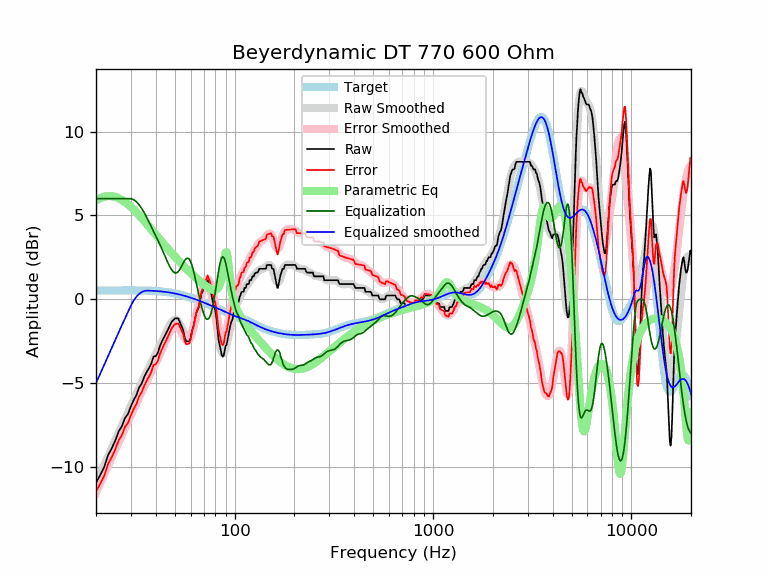

Source data for this figure (header and first rows):
frequency, raw, error, smoothed, error_smoothed, equalization, parametric_eq, equalized_raw, equalized_smoothed, target
20, -10.94, -11.46, -11.00, -11.53, 6.00, 5.91, -4.94, -5.00, 0.52
21, -10.49, -11.01, -10.44, -10.97, 6.00, 6.04, -4.49, -4.44, 0.52
22, -10.01, -10.54, -9.90, -10.43, 6.00, 6.12, -4.01, -3.90, 0.52
23, -9.30, -9.83, -9.39, -9.91, 6.00, 6.16, -3.30, -3.39, 0.53
24, -8.89, -9.42, -8.89, -9.42, 6.00, 6.15, -2.89, -2.89, 0.53
25, -8.44, -8.97, -8.42, -8.95, 6.00, 6.11, -2.44, -2.42, 0.53
26, -7.89, -8.42, -7.97, -8.51, 6.00, 6.03, -1.89, -1.97, 0.53
27, -7.58, -8.11, -7.55, -8.08, 6.00, 5.93, -1.58, -1.55, 0.53
28, -7.08, -7.61, -7.14, -7.67, 6.00, 5.81, -1.08, -1.14, 0.53
29, -6.84, -7.37, -6.75, -7.28, 6.00, 5.67, -0.84, -0.75, 0.53
30, -6.38, -6.91, -6.37, -6.91, 6.00, 5.51, -0.38, -0.37, 0.53
31, -6.00, -6.53, -6.01, -6.54, 5.94, 5.35, -0.06, -0.07, 0.53
32, -5.70, -6.23, -5.65, -6.18, 5.82, 5.19, 0.11, 0.16, 0.53
33, -5.26, -5.79, -5.31, -5.84, 5.63, 5.02, 0.37, 0.32, 0.53
34, -5.02, -5.55, -4.99, -5.51, 5.41, 4.85, 0.39, 0.43, 0.53
35, -4.63, -5.16, -4.67, -5.20, 5.17, 4.68, 0.53, 0.49, 0.52
36, -4.34, -4.86, -4.38, -4.90, 4.90, 4.51, 0.55, 0.52, 0.52
37, -4.10, -4.62, -4.09, -4.61, 4.61, 4.34, 0.51, 0.51, 0.51
38, -3.83, -4.34, -3.82, -4.33, 4.33, 4.18, 0.50, 0.51, 0.51
39, -3.42, -3.92, -3.56, -4.06, 4.06, 4.02, 0.64, 0.50, 0.50
40, -3.39, -3.89, -3.30, -3.80, 3.80, 3.86, 0.41, 0.49, 0.49
41, -3.19, -3.68, -3.05, -3.53, 3.53, 3.71, 0.34, 0.48, 0.48
42, -2.79, -3.27, -2.79, -3.26, 3.26, 3.56, 0.47, 0.47, 0.47
43, -2.51, -2.97, -2.53, -2.99, 2.99, 3.42, 0.48, 0.46, 0.46
44, -2.28, -2.73, -2.27, -2.72, 2.72, 3.28, 0.44, 0.45, 0.45
45, -2.05, -2.49, -2.02, -2.45, 2.45, 3.15, 0.40, 0.44, 0.44
46, -1.83, -2.25, -1.78, -2.20, 2.20, 3.02, 0.37, 0.42, 0.42
47, -1.60, -2.01, -1.56, -1.97, 1.97, 2.89, 0.37, 0.40, 0.40
48, -1.37, -1.76, -1.39, -1.78, 1.78, 2.77, 0.41, 0.39, 0.39
49, -1.24, -1.61, -1.27, -1.64, 1.64, 2.65, 0.40, 0.37, 0.37
50, -1.14, -1.49, -1.23, -1.57, 1.57, 2.54, 0.43, 0.35, 0.35
51, -1.14, -1.47, -1.25, -1.58, 1.58, 2.43, 0.43, 0.33, 0.33
52, -1.14, -1.45, -1.35, -1.65, 1.65, 2.32, 0.51, 0.30, 0.30
53, -1.37, -1.65, -1.51, -1.79, 1.79, 2.22, 0.42, 0.28, 0.28
54, -1.60, -1.86, -1.71, -1.97, 1.97, 2.12, 0.37, 0.26, 0.26
55, -1.83, -2.06, -1.93, -2.16, 2.16, 2.02, 0.32, 0.23, 0.23
56, -2.28, -2.49, -2.11, -2.32, 2.32, 1.93, 0.04, 0.21, 0.21
57, -2.51, -2.69, -2.25, -2.43, 2.43, 1.84, -0.08, 0.18, 0.18
58, -2.51, -2.66, -2.31, -2.46, 2.46, 1.75, -0.05, 0.15, 0.15
59, -2.51, -2.64, -2.27, -2.39, 2.39, 1.66, -0.12, 0.12, 0.12
60, -2.29, -2.39, -2.14, -2.24, 2.24, 1.58, -0.05, 0.10, 0.10
61, -1.85, -1.92, -1.93, -2.00, 2.00, 1.50, 0.15, 0.07, 0.07
62, -1.60, -1.64, -1.66, -1.70, 1.70, 1.42, 0.10, 0.04, 0.04
63, -1.23, -1.24, -1.34, -1.35, 1.35, 1.34, 0.12, 0.01, 0.01
64, -0.82, -0.80, -1.00, -0.98, 0.98, 1.27, 0.16, -0.02, -0.02
65, -0.64, -0.59, -0.66, -0.61, 0.61, 1.20, -0.03, -0.05, -0.05
66, -0.46, -0.38, -0.33, -0.25, 0.25, 1.13, -0.21, -0.08, -0.08
67, -0.07, 0.04, -0.01, 0.09, -0.09, 1.06, -0.16, -0.11, -0.11
68, 0.32, 0.45, 0.27, 0.40, -0.40, 1.00, -0.09, -0.14, -0.14
69, 0.48, 0.64, 0.51, 0.68, -0.68, 0.94, -0.20, -0.17, -0.17
70, 0.68, 0.87, 0.71, 0.90, -0.90, 0.88, -0.23, -0.20, -0.20
71, 0.91, 1.13, 0.84, 1.07, -1.07, 0.82, -0.16, -0.23, -0.23
72, 0.92, 1.17, 0.91, 1.17, -1.17, 0.77, -0.25, -0.26, -0.26
73, 1.14, 1.42, 0.91, 1.20, -1.20, 0.72, -0.06, -0.28, -0.29
74, 0.91, 1.22, 0.83, 1.15, -1.15, 0.67, -0.24, -0.31, -0.31
75, 0.74, 1.08, 0.68, 1.03, -1.03, 0.64, -0.29, -0.34, -0.34
76, 0.39, 0.76, 0.46, 0.83, -0.83, 0.60, -0.44, -0.37, -0.37
77, 0.05, 0.45, 0.17, 0.58, -0.58, 0.58, -0.53, -0.40, -0.40
78, -0.29, 0.14, -0.17, 0.26, -0.26, 0.56, -0.56, -0.43, -0.43
79, -0.46, -0.00, -0.56, -0.10, 0.10, 0.55, -0.37, -0.46, -0.46
... 553 more rows
